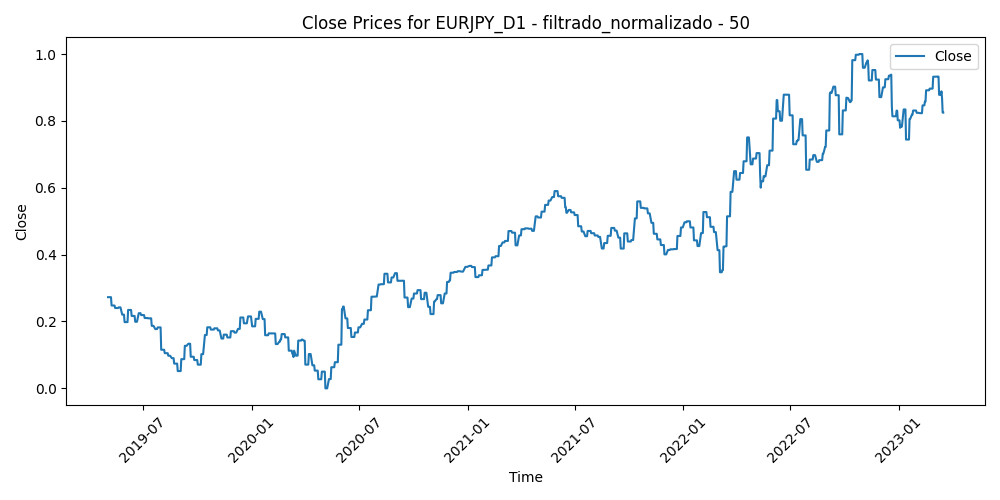

The file beside this chart, header and first rows:
Time, Close, Volume, diferencia_media_50
2019-05-03, 0.2728, 0.1216, 0.623
2019-05-06, 0.2728, 0.2029, 0.6453
2019-05-07, 0.2728, 0.2092, 0.7011
2019-05-08, 0.2728, 0.2214, 0.7089
2019-05-09, 0.2478, 0.2439, 0.7157
2019-05-10, 0.2478, 0.2764, 0.6735
2019-05-13, 0.2478, 0.2369, 0.7328
2019-05-14, 0.2478, 0.1869, 0.7194
2019-05-15, 0.2403, 0.2163, 0.7164
2019-05-16, 0.2403, 0.1787, 0.7154
2019-05-17, 0.2403, 0.253, 0.7087
2019-05-20, 0.2403, 0.2041, 0.6963
2019-05-21, 0.2423, 0.1791, 0.659
2019-05-22, 0.2423, 0.1495, 0.6756
2019-05-23, 0.2423, 0.2459, 0.7083
2019-05-24, 0.2423, 0.1757, 0.7093
2019-05-27, 0.2206, 0.08417, 0.6935
2019-05-28, 0.2206, 0.2082, 0.7282
2019-05-29, 0.2206, 0.2374, 0.7273
2019-05-30, 0.2206, 0.1833, 0.719
2019-05-31, 0.1982, 0.2882, 0.7965
2019-06-03, 0.1982, 0.2789, 0.7503
2019-06-04, 0.1982, 0.2599, 0.7297
2019-06-05, 0.1982, 0.2602, 0.7254
2019-06-06, 0.2345, 0.2548, 0.6818
2019-06-07, 0.2345, 0.2187, 0.648
2019-06-10, 0.2345, 0.1639, 0.6398
2019-06-11, 0.2345, 0.1811, 0.6191
2019-06-12, 0.2166, 0.2032, 0.6485
2019-06-13, 0.2166, 0.1751, 0.6625
2019-06-14, 0.2166, 0.1859, 0.6989
2019-06-17, 0.2166, 0.1109, 0.6886
2019-06-18, 0.1992, 0.2098, 0.7106
2019-06-19, 0.1992, 0.1855, 0.707
2019-06-20, 0.1992, 0.2759, 0.7153
2019-06-21, 0.1992, 0.2454, 0.6411
2019-06-24, 0.2248, 0.1716, 0.6133
2019-06-25, 0.2248, 0.2519, 0.6439
2019-06-26, 0.2248, 0.2077, 0.5819
2019-06-27, 0.2248, 0.1822, 0.5762
2019-06-28, 0.2192, 0.1809, 0.5586
2019-07-01, 0.2192, 0.2088, 0.5791
2019-07-02, 0.2192, 0.1624, 0.6174
2019-07-03, 0.2192, 0.1393, 0.6272
2019-07-04, 0.2104, 0.05041, 0.6188
2019-07-05, 0.2104, 0.134, 0.6064
2019-07-08, 0.2104, 0.1038, 0.5888
2019-07-09, 0.2104, 0.09118, 0.5784
2019-07-10, 0.2095, 0.1454, 0.5723
2019-07-11, 0.2095, 0.1274, 0.5617
2019-07-12, 0.2095, 0.124, 0.596
2019-07-15, 0.2095, 0.1017, 0.6021
2019-07-16, 0.1869, 0.1228, 0.6112
2019-07-17, 0.1869, 0.09976, 0.62
2019-07-18, 0.1869, 0.1697, 0.6296
2019-07-19, 0.1869, 0.1696, 0.6345
2019-07-22, 0.1774, 0.1219, 0.6306
2019-07-23, 0.1774, 0.1172, 0.6449
2019-07-24, 0.1774, 0.1026, 0.6548
2019-07-25, 0.1774, 0.1543, 0.6067
... 946 more rows
